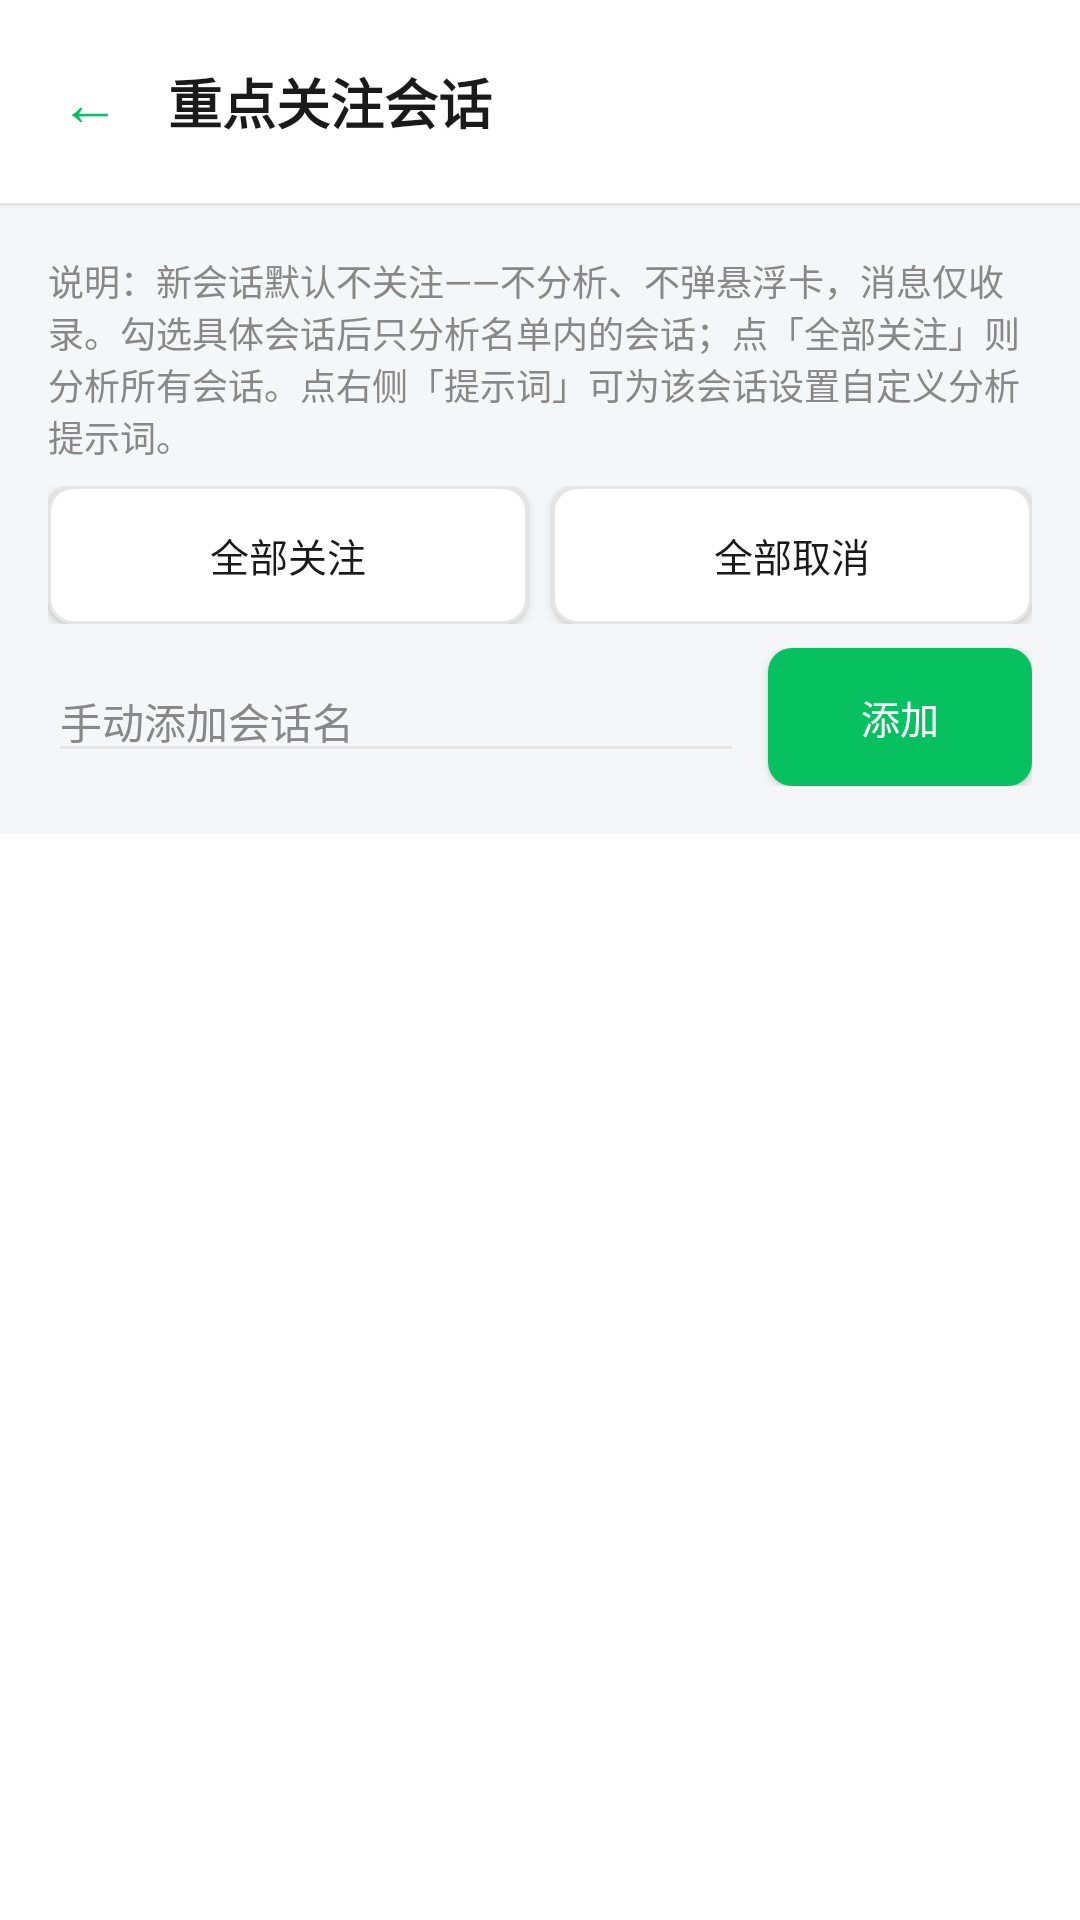

Write the Android layout XML for this screen, with the resource values it uses.
<!-- AndroidManifest.xml: application theme AppTheme -->
<!-- res/layout/activity_watchlist.xml -->
<?xml version="1.0" encoding="utf-8"?>
<LinearLayout xmlns:android="http://schemas.android.com/apk/res/android"
    android:layout_width="match_parent"
    android:layout_height="match_parent"
    android:orientation="vertical">

    <LinearLayout
        android:layout_width="match_parent"
        android:layout_height="wrap_content"
        android:background="@color/card_bg"
        android:gravity="center_vertical"
        android:orientation="horizontal"
        android:padding="12dp">

        <TextView
            android:id="@+id/btnBack"
            android:layout_width="wrap_content"
            android:layout_height="wrap_content"
            android:padding="8dp"
            android:text="@string/nav_back"
            android:textColor="@color/brand_green"
            android:textSize="20sp" />

        <TextView
            android:layout_width="wrap_content"
            android:layout_height="wrap_content"
            android:layout_marginStart="8dp"
            android:text="@string/watchlist_title"
            android:textColor="@color/text_primary"
            android:textSize="18sp"
            android:textStyle="bold" />
    </LinearLayout>

    <View
        android:layout_width="match_parent"
        android:layout_height="1dp"
        android:background="@color/divider" />

    <LinearLayout
        android:layout_width="match_parent"
        android:layout_height="wrap_content"
        android:orientation="vertical"
        android:padding="16dp">

        <TextView
            android:layout_width="match_parent"
            android:layout_height="wrap_content"
            android:paddingBottom="8dp"
            android:text="@string/watchlist_hint"
            android:textColor="@color/text_secondary"
            android:textSize="12sp" />

        <LinearLayout
            android:layout_width="match_parent"
            android:layout_height="wrap_content"
            android:orientation="horizontal">

            <Button
                style="@style/AppButtonSecondary"
                android:id="@+id/btnWatchAll"
                android:layout_width="0dp"
                android:layout_height="46dp"
                android:layout_weight="1"
                android:minHeight="0dp"
                android:text="@string/btn_watch_all"
                android:textSize="13sp" />

            <Button
                style="@style/AppButtonSecondary"
                android:id="@+id/btnWatchNone"
                android:layout_width="0dp"
                android:layout_height="46dp"
                android:layout_marginStart="8dp"
                android:layout_weight="1"
                android:minHeight="0dp"
                android:text="@string/btn_watch_none"
                android:textSize="13sp" />
        </LinearLayout>

        <LinearLayout
            android:layout_width="match_parent"
            android:layout_height="wrap_content"
            android:layout_marginTop="8dp"
            android:gravity="center_vertical"
            android:orientation="horizontal">

            <EditText
                android:id="@+id/etAddConversation"
                android:inputType="text"
                android:layout_width="0dp"
                android:layout_height="wrap_content"
                android:layout_weight="1"
                android:backgroundTint="@color/divider"
                android:hint="@string/watchlist_add_hint"
                android:importantForAutofill="no"
                android:singleLine="true"
                android:textColor="@color/text_primary"
                android:textColorHint="@color/text_secondary"
                android:textSize="14sp" />

            <Button
                style="@style/AppButtonPrimary"
                android:id="@+id/btnAddConversation"
                android:layout_width="wrap_content"
                android:layout_height="46dp"
                android:layout_marginStart="8dp"
                android:minHeight="0dp"
                android:text="@string/btn_add"
                android:textSize="13sp" />
        </LinearLayout>
    </LinearLayout>

    <TextView
        android:id="@+id/tvWatchlistEmpty"
        android:layout_width="match_parent"
        android:layout_height="wrap_content"
        android:gravity="center"
        android:padding="24dp"
        android:text="@string/watchlist_empty"
        android:textColor="@color/text_secondary"
        android:visibility="gone" />

    <androidx.recyclerview.widget.RecyclerView
        android:id="@+id/recyclerWatchlist"
        android:layout_width="match_parent"
        android:layout_height="0dp"
        android:layout_weight="1"
        android:background="@color/card_bg" />

</LinearLayout>
<!-- resources referenced by this layout -->
<resources>
  <color name="brand_green">#07C160</color>
  <color name="card_bg">#FFFFFF</color>
  <color name="divider">#E5E5E5</color>
  <color name="text_primary">#1A1A1A</color>
  <color name="text_secondary">#888888</color>
  <string name="btn_add">添加</string>
  <string name="btn_watch_all">全部关注</string>
  <string name="btn_watch_none">全部取消</string>
  <string name="nav_back">←</string>
  <string name="watchlist_add_hint">手动添加会话名</string>
  <string name="watchlist_empty">暂无尽知的会话，先回到首页接收一些消息</string>
  <string name="watchlist_hint">说明：新会话默认不关注——不分析、不弹悬浮卡，消息仅收录。勾选具体会话后只分析名单内的会话；点「全部关注」则分析所有会话。点右侧「提示词」可为该会话设置自定义分析提示词。</string>
  <string name="watchlist_title">重点关注会话</string>
  <style name="AppButtonPrimary" parent="AppButton">
          <item name="android:background">@drawable/btn_primary</item>
          <item name="android:textColor">@color/card_bg</item>
      </style>
  <style name="AppButtonSecondary" parent="AppButton">
          <item name="android:background">@drawable/btn_secondary</item>
          <item name="android:textColor">@color/text_primary</item>
      </style>
  <style name="AppTheme" parent="@android:style/Theme.Material.Light.NoActionBar">
          <item name="android:windowBackground">@color/page_bg</item>
      </style>
  <style name="AppButton" parent="@android:style/Widget.Material.Light.Button" />
  <!-- drawable btn_primary (drawable) -->
  <?xml version="1.0" encoding="utf-8"?>
  <selector xmlns:android="http://schemas.android.com/apk/res/android">
      <item android:state_enabled="false">
          <shape android:shape="rectangle">
              <solid android:color="#FFB3E5CB" />
              <corners android:radius="8dp" />
          </shape>
      </item>
      <item android:state_pressed="true">
          <shape android:shape="rectangle">
              <solid android:color="#FF06AD56" />
              <corners android:radius="8dp" />
          </shape>
      </item>
      <item>
          <shape android:shape="rectangle">
              <solid android:color="@color/brand_green" />
              <corners android:radius="8dp" />
          </shape>
      </item>
  </selector>
  <!-- drawable btn_secondary (drawable) -->
  <?xml version="1.0" encoding="utf-8"?>
  <selector xmlns:android="http://schemas.android.com/apk/res/android">
      <item android:state_enabled="false">
          <shape android:shape="rectangle">
              <solid android:color="@color/page_bg" />
              <corners android:radius="8dp" />
              <stroke android:width="1dp" android:color="@color/divider" />
          </shape>
      </item>
      <item android:state_pressed="true">
          <shape android:shape="rectangle">
              <solid android:color="#FFEDEDED" />
              <corners android:radius="8dp" />
              <stroke android:width="1dp" android:color="@color/divider" />
          </shape>
      </item>
      <item>
          <shape android:shape="rectangle">
              <solid android:color="@color/card_bg" />
              <corners android:radius="8dp" />
              <stroke android:width="1dp" android:color="@color/divider" />
          </shape>
      </item>
  </selector>
  <color name="page_bg">#F5F6F7</color>
</resources>
